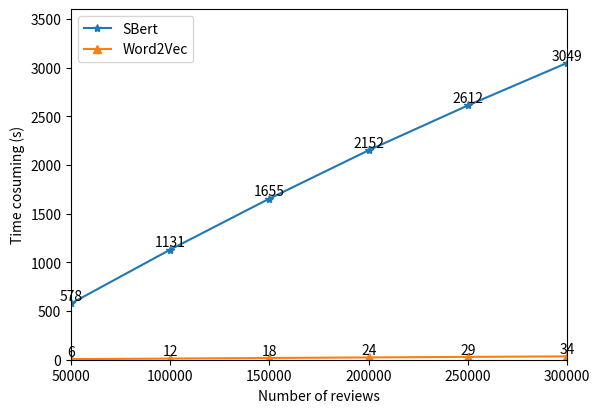

Here is the Python script that generated this plot:
# -*- coding: utf-8 -*-
"""
Created on Tue Jun 28 16:43:56 2022

[redacted]
"""

import numpy as np
import matplotlib.pyplot as plt
from pylab import *

SBert = [577.7194137573242, 1131.2622256278992, 1655.2691028118134, 2151.665398836136, 2612.166377067566, 3049.119006872177]
Word2Vec = [6.136999130249023, 12.027751445770264, 17.841376543045044, 23.539204835891724, 29.054048776626587, 34.36428356170654]

x = [50000, 100000, 150000,200000,250000,300000]

plt.ylim(0, 3600)

plt.plot(x, SBert, marker='*', label='SBert')
plt.plot(x, Word2Vec, marker='^', label='Word2Vec')

plt.legend()  # legend
plt.margins(0)
plt.subplots_adjust(bottom=0.15)
plt.xlabel("Number of reviews") 
plt.ylabel("Time cosuming (s)")

for x1,y1 in zip(x,SBert):
    plt.text(x1,y1,'%.0f' % y1, ha='center', va='bottom', fontsize=10)

for x2,y2 in zip(x,Word2Vec):
    plt.text(x2,y2,'%.0f' % y2, ha='center', va='bottom',fontsize=10)

# plt.title("111")
plt.show()
